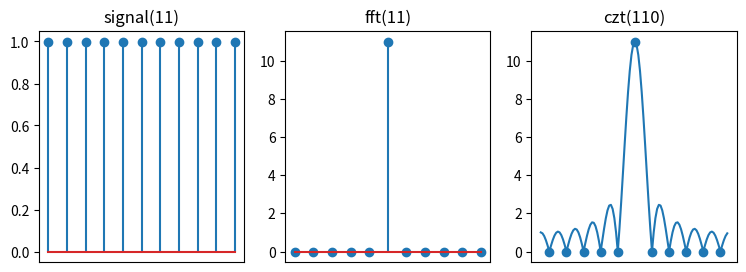

Recreate this plot in Python. (Note: this script raises an exception after producing the figure.)
from scipy.signal import czt
from scipy.fft import fft, fftshift
import numpy as np
import matplotlib.pyplot as plt

signal = np.ones(11)
freq_fft = fft(signal)
freq_czt = czt(signal, 110)

plt.figure(figsize=(9, 3))
plt.subplot(131)
plt.xticks([])
plt.title("signal(11)", fontsize=12)
plt.stem(range(signal.shape[0]), signal)
plt.subplot(132)
plt.xticks([])
plt.title("fft(11)", fontsize=12)
plt.stem(range(freq_fft.shape[0]), fftshift(abs(freq_fft)))
plt.subplot(133)
plt.xticks([])
plt.title("czt(110)", fontsize=12)
plt.scatter(range(5, 10 * freq_fft.shape[0], 10), fftshift(abs(freq_fft)))
plt.plot(range(freq_czt.shape[0]), fftshift(abs(freq_czt)))
plt.savefig("image/sample.png")
